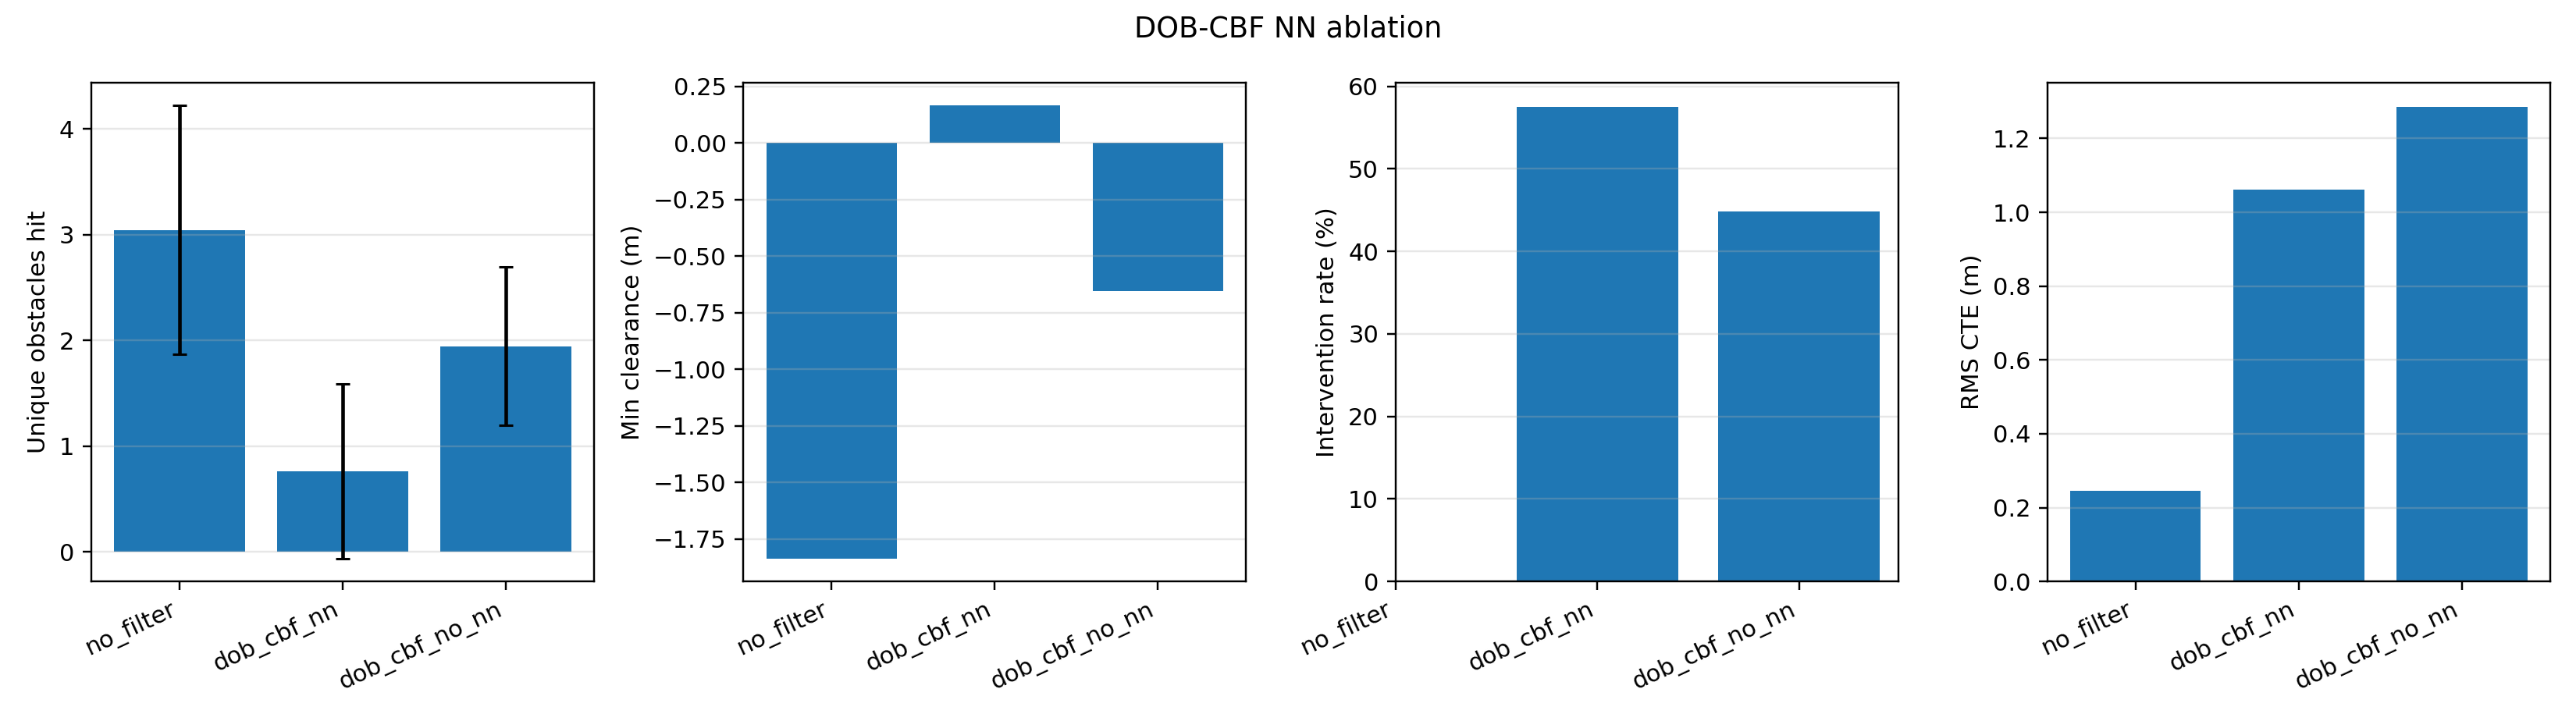

The table this chart was drawn from, first rows:
variant, n_runs, n_ok, collisions_mean, collisions_std, near_misses_mean, near_misses_std, min_clearance_m_mean, min_clearance_m_std, intervention_rate_pct_mean, intervention_rate_pct_std, mean_abs_dsteer_mean, mean_abs_dsteer_std, mean_abs_dthrottle_mean, mean_abs_dthrottle_std, rms_cte_m_mean, rms_cte_m_std, speed_ratio_mean, speed_ratio_std
no_filter, 405, 405, 3.044, 1.177, 4.086, 1.175, -1.837, 0.3194, , , , , , , 0.2454, 0.4168, 0.5028, 0.2181
dob_cbf_nn, 405, 405, 0.7605, 0.8262, 2.0, 1.295, 0.1652, 1.735, 57.54, 18.63, 0.2806, 0.1403, 0.3796, 0.2897, 1.062, 0.9724, 0.3587, 0.2542
dob_cbf_no_nn, 405, 405, 1.946, 0.746, 3.03, 1.119, -0.6535, 0.394, 44.85, 21.2, 0.2886, 0.112, 0.2741, 0.2847, 1.286, 1.044, 0.476, 0.238
